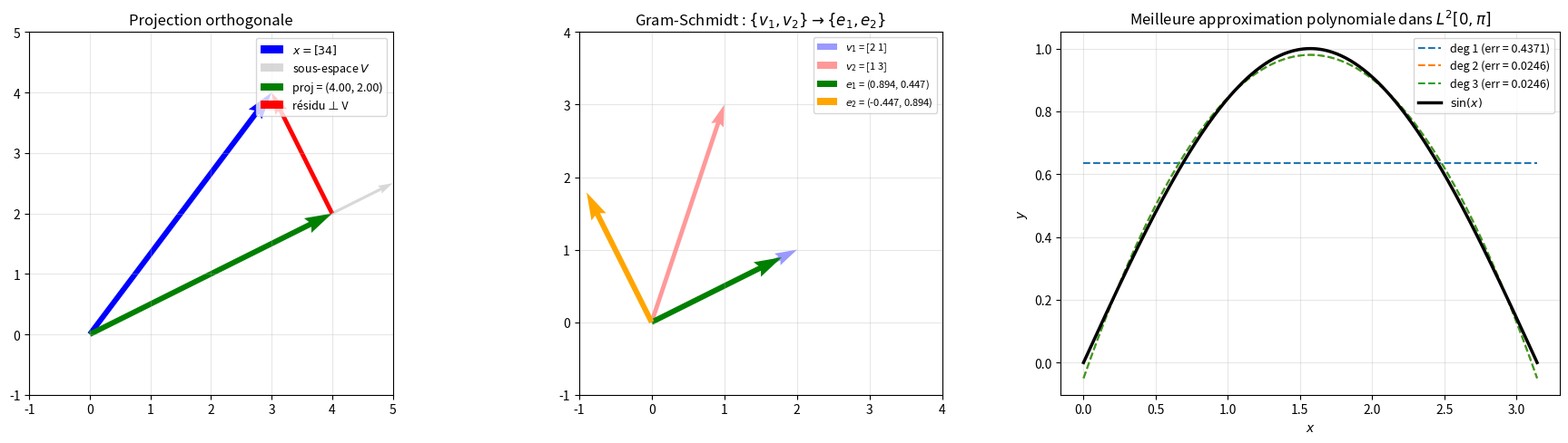

Recreate this plot in Python.
"""
inner_product_spaces.py
=======================

Espaces à produit scalaire et espaces de Hilbert.

Couvre :
    - Produit scalaire : bilinéarité, symétrie, positivité
    - Inégalité de Cauchy-Schwarz : |⟨x,y⟩| ≤ ||x||·||y||
    - Projection orthogonale sur un sous-espace
    - Gram-Schmidt : orthonormalisation
    - Meilleure approximation dans un sous-espace (projection)
    - Bases orthonormées et identité de Parseval

Auteur : Emmanuel Nanan — TH Nürnberg, AMP
"""

from __future__ import annotations

import numpy as np
import matplotlib.pyplot as plt


# ======================================================================
#  1. Produit scalaire
# ======================================================================

def produit_scalaire(x: np.ndarray, y: np.ndarray) -> float:
    """⟨x, y⟩ = Σ xᵢ yᵢ (produit scalaire standard dans R^n)."""
    return float(np.dot(x, y))


def norme_from_ps(x: np.ndarray) -> float:
    """||x|| = √⟨x, x⟩."""
    return np.sqrt(produit_scalaire(x, x))


def angle_entre(x: np.ndarray, y: np.ndarray) -> float:
    """θ = arccos(⟨x,y⟩ / (||x||·||y||))."""
    cos_th = produit_scalaire(x, y) / (norme_from_ps(x) * norme_from_ps(y))
    return np.arccos(np.clip(cos_th, -1, 1))


def cauchy_schwarz(x: np.ndarray, y: np.ndarray) -> dict:
    """Vérifie |⟨x,y⟩| ≤ ||x||·||y||."""
    lhs = abs(produit_scalaire(x, y))
    rhs = norme_from_ps(x) * norme_from_ps(y)
    return {"lhs": lhs, "rhs": rhs, "satisfait": lhs <= rhs + 1e-10}


# ======================================================================
#  2. Projection orthogonale
# ======================================================================

def projection_vecteur(x: np.ndarray, v: np.ndarray) -> np.ndarray:
    """proj_v(x) = ⟨x,v⟩/⟨v,v⟩ · v."""
    return produit_scalaire(x, v) / produit_scalaire(v, v) * v


def projection_sous_espace(x: np.ndarray, base_on: list[np.ndarray]) -> np.ndarray:
    """Projection de x sur le sous-espace engendré par une base orthonormée."""
    p = np.zeros_like(x, dtype=float)
    for e in base_on:
        p += produit_scalaire(x, e) * e
    return p


def erreur_approximation(x: np.ndarray, p: np.ndarray) -> float:
    """||x - proj|| = distance au sous-espace."""
    return norme_from_ps(x - p)


# ======================================================================
#  3. Gram-Schmidt
# ======================================================================

def gram_schmidt(vecteurs: list[np.ndarray]) -> list[np.ndarray]:
    """
    Orthonormalisation de Gram-Schmidt.
    Entrée : famille libre. Sortie : base orthonormée.
    """
    base_on = []
    for v in vecteurs:
        w = v.copy().astype(float)
        for e in base_on:
            w -= produit_scalaire(w, e) * e
        norm_w = norme_from_ps(w)
        if norm_w > 1e-12:
            base_on.append(w / norm_w)
    return base_on


def verifier_orthonormalite(base: list[np.ndarray]) -> dict:
    """Vérifie ⟨eᵢ, eⱼ⟩ = δᵢⱼ."""
    n = len(base)
    G = np.zeros((n, n))
    for i in range(n):
        for j in range(n):
            G[i, j] = produit_scalaire(base[i], base[j])
    return {
        "matrice_Gram": G,
        "orthonormale": np.allclose(G, np.eye(n), atol=1e-10),
    }


# ======================================================================
#  4. Parseval
# ======================================================================

def parseval_check(x: np.ndarray, base_on: list[np.ndarray]) -> dict:
    """
    Identité de Parseval : ||x||² = Σ |⟨x, eᵢ⟩|² (si base ON complète).
    """
    norm_sq = norme_from_ps(x)**2
    coeff_sq = sum(produit_scalaire(x, e)**2 for e in base_on)
    return {"||x||²": norm_sq, "Σ|⟨x,eᵢ⟩|²": coeff_sq,
            "egalite": np.isclose(norm_sq, coeff_sq)}


# ======================================================================
#  5. Produit scalaire pour fonctions (L²)
# ======================================================================

def ps_L2(f, g, a: float = 0, b: float = 1, n: int = 1000) -> float:
    """⟨f, g⟩_{L²} = ∫_a^b f(x)g(x) dx (approx. par trapèzes)."""
    x = np.linspace(a, b, n)
    y = f(x) * g(x)
    return float(np.trapezoid(y, x))


def norme_L2(f, a: float = 0, b: float = 1) -> float:
    """||f||_{L²} = √⟨f, f⟩."""
    return np.sqrt(ps_L2(f, f, a, b))


# ======================================================================
#  6. Tracés
# ======================================================================

def tracer_projection(ax: plt.Axes | None = None) -> plt.Axes:
    if ax is None:
        _, ax = plt.subplots(figsize=(7, 7))

    x = np.array([3, 4])
    v = np.array([1, 0.5])
    p = projection_vecteur(x, v)
    r = x - p

    ax.quiver(0, 0, x[0], x[1], angles="xy", scale_units="xy", scale=1,
              color="blue", width=0.015, label=f"$x = {x}$")
    ax.quiver(0, 0, v[0]*5, v[1]*5, angles="xy", scale_units="xy", scale=1,
              color="grey", width=0.008, alpha=0.3, label="sous-espace $V$")
    ax.quiver(0, 0, p[0], p[1], angles="xy", scale_units="xy", scale=1,
              color="green", width=0.015, label=f"proj = ({p[0]:.2f}, {p[1]:.2f})")
    ax.quiver(p[0], p[1], r[0], r[1], angles="xy", scale_units="xy", scale=1,
              color="red", width=0.012, label=f"résidu ⊥ V")

    ax.set_xlim(-1, 5); ax.set_ylim(-1, 5)
    ax.set_aspect("equal"); ax.grid(True, alpha=0.3)
    ax.set_title("Projection orthogonale")
    ax.legend(fontsize=9)
    return ax


def tracer_gram_schmidt(ax: plt.Axes | None = None) -> plt.Axes:
    if ax is None:
        _, ax = plt.subplots(figsize=(7, 7))

    v1 = np.array([2, 1])
    v2 = np.array([1, 3])
    base_on = gram_schmidt([v1, v2])
    e1, e2 = base_on

    # Vecteurs originaux
    for v, nom, c in [(v1, "$v_1$", "blue"), (v2, "$v_2$", "red")]:
        ax.quiver(0, 0, v[0], v[1], angles="xy", scale_units="xy", scale=1,
                  color=c, width=0.012, alpha=0.4, label=f"{nom} = {v}")

    # Base ON
    for e, nom, c in [(e1, "$e_1$", "green"), (e2, "$e_2$", "orange")]:
        ax.quiver(0, 0, e[0]*2, e[1]*2, angles="xy", scale_units="xy", scale=1,
                  color=c, width=0.015, label=f"{nom} = ({e[0]:.3f}, {e[1]:.3f})")

    ax.set_xlim(-1, 4); ax.set_ylim(-1, 4)
    ax.set_aspect("equal"); ax.grid(True, alpha=0.3)
    ax.set_title("Gram-Schmidt : $\\{v_1, v_2\\} \\to \\{e_1, e_2\\}$")
    ax.legend(fontsize=8)
    return ax


def tracer_meilleure_approx(ax: plt.Axes | None = None) -> plt.Axes:
    """Meilleure approximation polynomiale de sin(x) dans L²."""
    if ax is None:
        _, ax = plt.subplots(figsize=(8, 5))

    x = np.linspace(0, np.pi, 300)

    # Base orthonormée de polynômes (Legendre-like sur [0,π])
    monomes = [lambda x: np.ones_like(x), lambda x: x, lambda x: x**2, lambda x: x**3]
    base_on = gram_schmidt([np.array([m(xi) for xi in np.linspace(0, np.pi, 500)]) for m in monomes])

    f_vals = np.sin(np.linspace(0, np.pi, 500))
    for deg in [1, 2, 3]:
        coeffs = [produit_scalaire(f_vals, base_on[k]) for k in range(deg+1)]
        approx = sum(c * base_on[k] for k, c in enumerate(coeffs))
        x_approx = np.linspace(0, np.pi, 500)
        err = norme_from_ps(f_vals - approx) / norme_from_ps(f_vals)
        ax.plot(x_approx, approx, "--", linewidth=1.5, label=f"deg {deg} (err = {err:.4f})")

    ax.plot(x, np.sin(x), "k-", linewidth=2.5, label="$\\sin(x)$")
    ax.set_xlabel("$x$"); ax.set_ylabel("$y$")
    ax.set_title("Meilleure approximation polynomiale dans $L^2[0, \\pi]$")
    ax.legend(fontsize=9); ax.grid(True, alpha=0.3)
    return ax


if __name__ == "__main__":
    print("=== Produit scalaire ===\n")
    x = np.array([1, 2, 3], dtype=float)
    y = np.array([4, -5, 6], dtype=float)
    print(f"  ⟨x, y⟩ = {produit_scalaire(x, y)}")
    print(f"  ||x|| = {norme_from_ps(x):.4f}")
    print(f"  angle = {np.degrees(angle_entre(x, y)):.2f}°")
    cs = cauchy_schwarz(x, y)
    print(f"  Cauchy-Schwarz : |⟨x,y⟩| = {cs['lhs']:.4f} ≤ ||x||·||y|| = {cs['rhs']:.4f} ✓")

    print(f"\n=== Gram-Schmidt ===\n")
    v1 = np.array([1, 1, 0], dtype=float)
    v2 = np.array([1, 0, 1], dtype=float)
    v3 = np.array([0, 1, 1], dtype=float)
    base_on = gram_schmidt([v1, v2, v3])
    for i, e in enumerate(base_on):
        print(f"  e_{i+1} = {np.round(e, 6)}")
    check = verifier_orthonormalite(base_on)
    print(f"  Orthonormale ? {check['orthonormale']} ✓")

    print(f"\n=== Projection ===\n")
    x = np.array([1, 2, 3], dtype=float)
    p = projection_sous_espace(x, base_on[:2])
    print(f"  x = {x}")
    print(f"  proj sur span(e₁,e₂) = {np.round(p, 4)}")
    print(f"  ||x - proj|| = {erreur_approximation(x, p):.4f}")

    print(f"\n=== Parseval ===\n")
    base_R3 = gram_schmidt([np.array([1,0,0.]), np.array([0,1,0.]), np.array([0,0,1.])])
    pc = parseval_check(x, base_R3)
    print(f"  ||x||² = {pc['||x||²']:.4f}")
    print(f"  Σ|⟨x,eᵢ⟩|² = {pc['Σ|⟨x,eᵢ⟩|²']:.4f}")
    print(f"  Parseval ✓ ? {pc['egalite']}")

    print(f"\n=== L² : produit scalaire de fonctions ===\n")
    print(f"  ⟨sin, cos⟩ sur [0, 2π] = {ps_L2(np.sin, np.cos, 0, 2*np.pi):.6f} ≈ 0 (orthogonaux ✓)")
    print(f"  ||sin||_{'{L²[0,π]}'} = {norme_L2(np.sin, 0, np.pi):.6f} (exact: √(π/2) = {np.sqrt(np.pi/2):.6f})")

    fig, axes = plt.subplots(1, 3, figsize=(18, 5))
    tracer_projection(ax=axes[0])
    tracer_gram_schmidt(ax=axes[1])
    tracer_meilleure_approx(ax=axes[2])
    plt.tight_layout()
    plt.savefig("inner_product_spaces_demo.png", dpi=120)
    print("\nFigure sauvegardée.")
